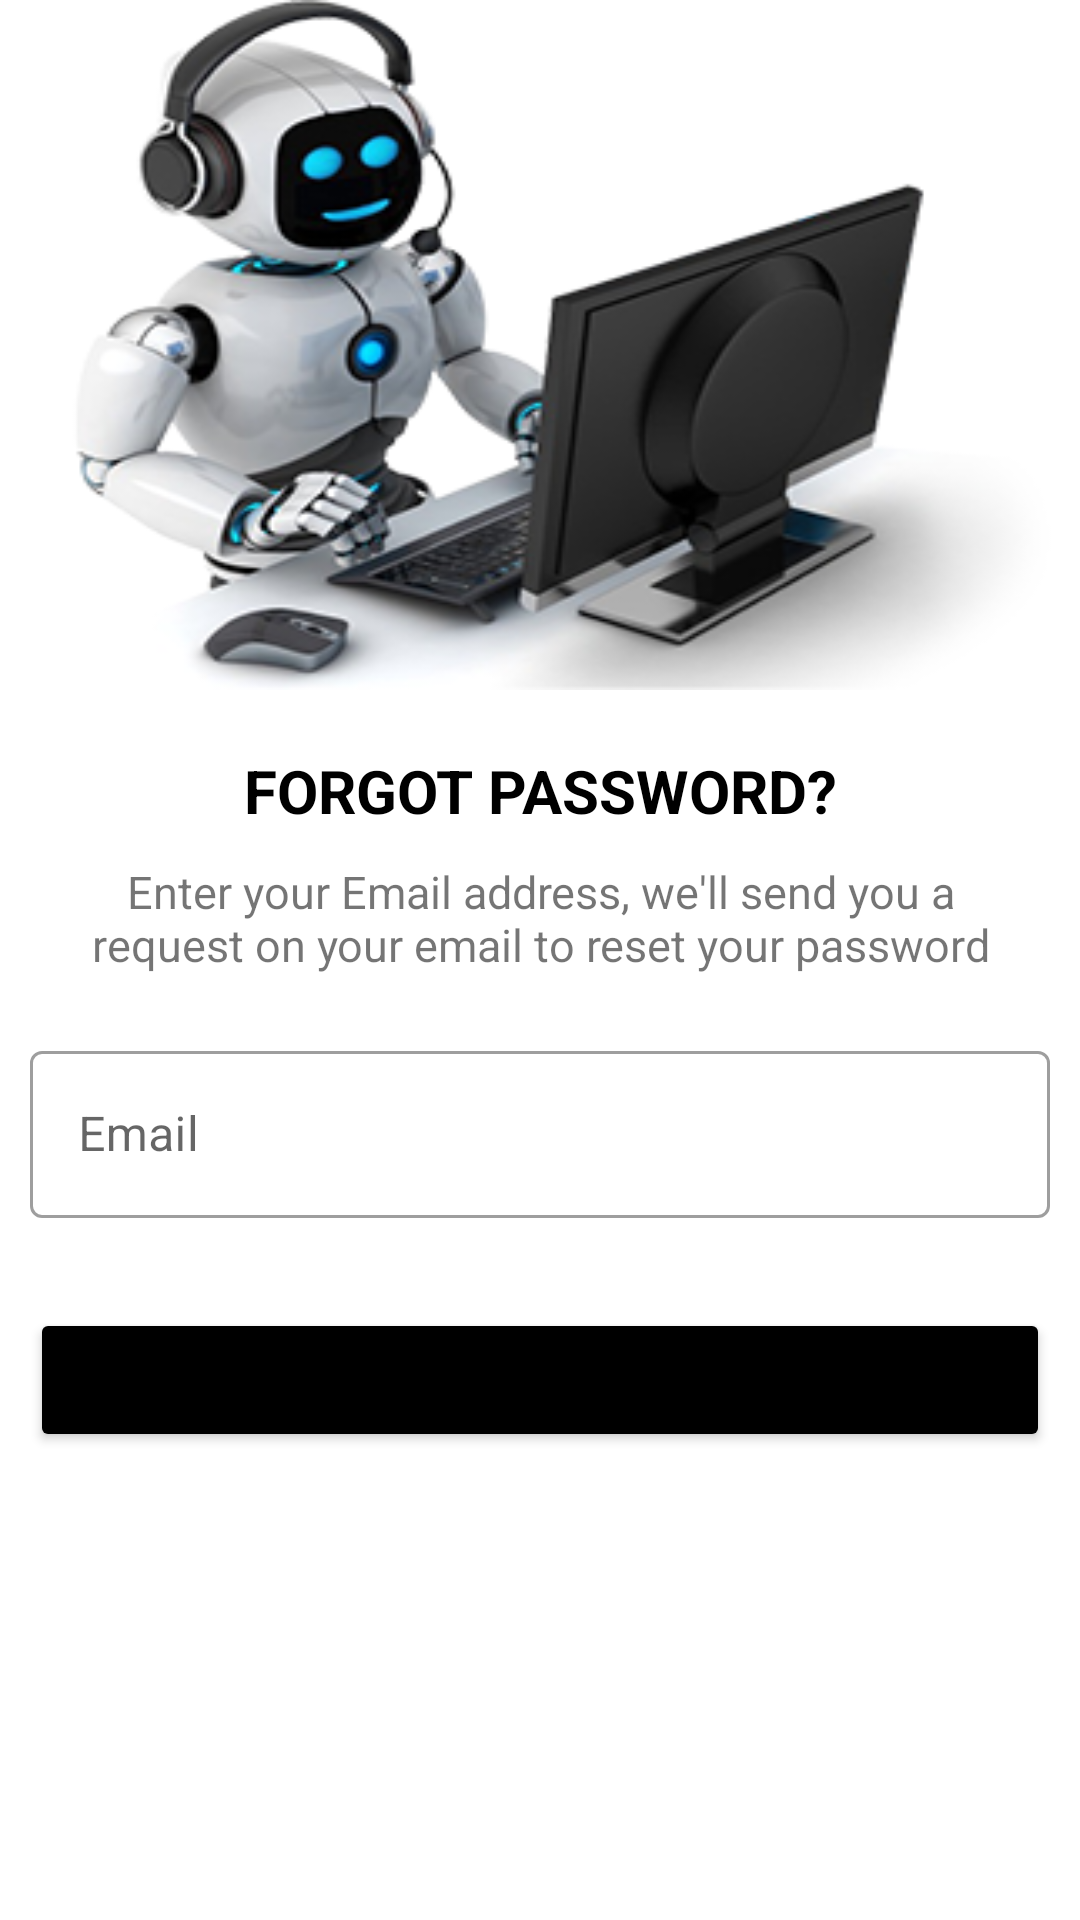

Android layout source for this screen:
<!-- AndroidManifest.xml: activity theme Theme.MaterialComponents.DayNight.NoActionBar -->
<!-- res/layout/activity_forgot.xml -->
<?xml version="1.0" encoding="utf-8"?>
<LinearLayout xmlns:android="http://schemas.android.com/apk/res/android"
xmlns:app="http://schemas.android.com/apk/res-auto"
xmlns:tools="http://schemas.android.com/tools"
android:layout_width="match_parent"
android:layout_height="match_parent"
android:orientation="vertical"
tools:context=".signup.ForgotActivity">

<ImageView
    android:layout_width="match_parent"
    android:layout_height="230dp"
    android:src="@drawable/bot"
    android:scaleType="fitXY"
    android:layout_marginBottom="20dp"/>


<TextView
    android:layout_width="match_parent"
    android:layout_height="wrap_content"
    android:gravity="center"
    android:text="FORGOT PASSWORD?"
    android:textColor="@color/black"
    android:textStyle="bold"
    android:textSize="20dp"
    />
<TextView
    android:layout_width="match_parent"
    android:layout_height="wrap_content"
    android:gravity="center"
    android:paddingRight="30dp"
    android:paddingLeft="30dp"
    android:paddingTop="10dp"
    android:text="Enter your Email address, we'll send you a request on your email to reset your password"
    android:layout_marginBottom="20dp"

    android:textSize="15dp"/>
<com.google.android.material.textfield.TextInputLayout
    android:layout_width="match_parent"
    android:layout_height="wrap_content"

    android:layout_marginRight="10dp"
    android:layout_marginLeft="10dp"
    style="@style/Widget.MaterialComponents.TextInputLayout.OutlinedBox"
    >

    <androidx.appcompat.widget.AppCompatEditText
        android:layout_width="match_parent"
        android:layout_height="wrap_content"
        android:id="@+id/email"
        android:hint="Email"

        android:inputType="textCapWords"
        android:textColorHint="@color/light"
        android:textColor="@color/black"
        />
</com.google.android.material.textfield.TextInputLayout>




<Button
    android:layout_width="match_parent"
    android:layout_height="wrap_content"
    android:text="SUBMIT"
    android:textSize="20dp"
    android:id="@+id/submitbtn"
    android:layout_marginRight="10dp"
    android:layout_marginTop="30dp"
    android:layout_marginLeft="10dp"

    android:backgroundTint="@color/black"
    android:padding="10dp"/>

</LinearLayout>
<!-- resources referenced by this layout -->
<resources>
  <color name="black">#FF000000</color>
  <color name="light">#AFC8F3</color>
  <!-- drawable bot: png bitmap (drawable, 87363 bytes) -->
</resources>
